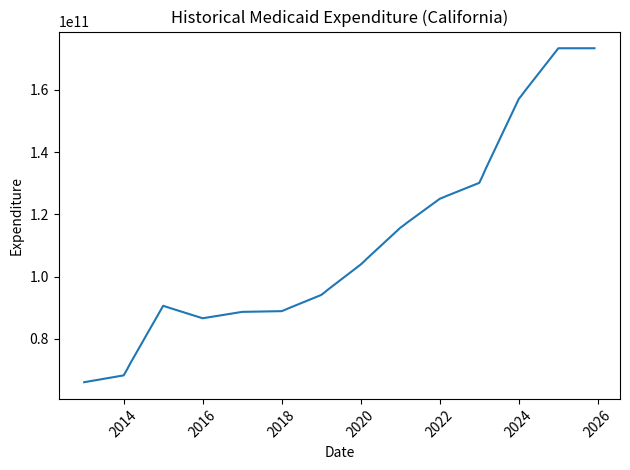

Write the Python code that produced this figure.
import pandas as pd

# use yearly data to generate monthly data in monetary form without scientific notation

# Yearly data
data = {
    "Year": list(range(2013, 2026)),
    "Expenditure": [
        6.605676e+10, 6.824844e+10, 9.061436e+10, 8.660858e+10,
        8.866459e+10, 8.889577e+10, 9.410041e+10, 1.038866e+11,
        1.156904e+11, 1.250178e+11, 1.301333e+11, 1.570981e+11,
        1.734027e+11
    ]
}

df = pd.DataFrame(data)

df["Date"] = pd.to_datetime(df["Year"].astype(str) + "-01-01")
df.set_index("Date", inplace=True)

monthly_index = pd.date_range(start="2013-01-01", end="2025-12-01", freq="MS")

df = df.reindex(df.index.union(monthly_index))

df = df.sort_index()
df["Expenditure"] = df["Expenditure"].interpolate(method="linear")

# only keep the monthly data
monthly_df = df.loc[monthly_index]

monthly_df = monthly_df.reset_index()
monthly_df.rename(columns={"index": "Date"}, inplace=True)

# turn it to monetary form
monthly_df["Expenditure"] = monthly_df["Expenditure"].map('${:,.0f}'.format)

# print it out
print(monthly_df.head())
print(monthly_df.tail())
print("Total rows:", len(monthly_df))

monthly_df.to_csv("monthly_expenditure_2013_2025.csv", index=False)

import pandas as pd

# use yearly data to generate monthly data in monetary form without scientific notation

# Yearly data
data = {
    "Year": list(range(2013, 2026)),
    "Expenditure": [
        6.605676e+10, 6.824844e+10, 9.061436e+10, 8.660858e+10,
        8.866459e+10, 8.889577e+10, 9.410041e+10, 1.038866e+11,
        1.156904e+11, 1.250178e+11, 1.301333e+11, 1.570981e+11,
        1.734027e+11
    ]
}

df = pd.DataFrame(data)

df["Date"] = pd.to_datetime(df["Year"].astype(str) + "-01-01")
df.set_index("Date", inplace=True)

monthly_index = pd.date_range(start="2013-01-01", end="2025-12-01", freq="MS")

df = df.reindex(df.index.union(monthly_index))

df = df.sort_index()
df["Expenditure"] = df["Expenditure"].interpolate(method="linear")

# only keep the monthly data
monthly_df = df.loc[monthly_index]

monthly_df = monthly_df.reset_index()
monthly_df.rename(columns={"index": "Date"}, inplace=True)

# turn it to monetary form
monthly_df["Expenditure"] = monthly_df["Expenditure"].map('${:,.0f}'.format)

# print it out
print(monthly_df.head())
print(monthly_df.tail())
print("Total rows:", len(monthly_df))

monthly_df.to_csv("monthly_expenditure_2013_2025.csv", index=False)

# generate the graph and growth rate

import pandas as pd

# use yearly data to generate monthly data in monetary form without scientific notation

# Yearly data
data = {
    "Year": list(range(2013, 2026)),
    "Expenditure": [
        6.605676e+10, 6.824844e+10, 9.061436e+10, 8.660858e+10,
        8.866459e+10, 8.889577e+10, 9.410041e+10, 1.038866e+11,
        1.156904e+11, 1.250178e+11, 1.301333e+11, 1.570981e+11,
        1.734027e+11
    ]
}

df = pd.DataFrame(data)

df["Date"] = pd.to_datetime(df["Year"].astype(str) + "-01-01")
df.set_index("Date", inplace=True)

monthly_index = pd.date_range(start="2013-01-01", end="2025-12-01", freq="MS")

df = df.reindex(df.index.union(monthly_index))

df = df.sort_index()
df["Expenditure"] = df["Expenditure"].interpolate(method="linear")

# only keep the monthly data
monthly_df = df.loc[monthly_index]

monthly_df = monthly_df.reset_index()
monthly_df.rename(columns={"index": "Date"}, inplace=True)

# turn it to monetary form
monthly_df["Expenditure"] = monthly_df["Expenditure"].map('${:,.0f}'.format)

# print it out
print(monthly_df.head())
print(monthly_df.tail())
print("Total rows:", len(monthly_df))

monthly_df.to_csv("monthly_expenditure_2013_2025.csv", index=False)

# generate the graph and calculate the growth rate

monthly_df["Expenditure_num"] = monthly_df["Expenditure"] \
    .replace('[\$,]', '', regex=True) \
    .astype(float)

import matplotlib.pyplot as plt

plt.figure()
plt.plot(monthly_df["Date"], monthly_df["Expenditure_num"])
plt.title("Historical Medicaid Expenditure (California)")
plt.xlabel("Date")
plt.ylabel("Expenditure")
plt.xticks(rotation=45)
plt.tight_layout()
plt.show()

monthly_df["Growth_Rate"] = monthly_df["Expenditure_num"].pct_change()

print(monthly_df[["Date", "Growth_Rate"]].head())
